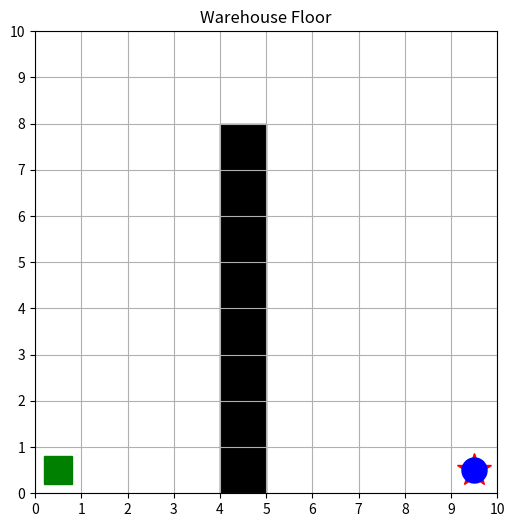

This chart was generated by the following Python code:
import matplotlib.pyplot as plt

GRID_SIZE = 10
start = (0, 0)
goal = (9, 0)

obstacles = []
for y in range(8):
    obstacles.append((4, y))


def make_path(start, goal):
    path = [start]
    x, y = start
    while x < goal[0]:
        x += 1
        path.append((x, y))
    while y < goal[1]:
        y += 1
        path.append((x, y))
    return path


def draw_floor(ax, robot_pos):
    ax.clear()
    ax.set_xlim(0, GRID_SIZE)
    ax.set_ylim(0, GRID_SIZE)
    ax.set_xticks(range(GRID_SIZE + 1))
    ax.set_yticks(range(GRID_SIZE + 1))
    ax.grid(True)
    ax.set_aspect("equal")
    ax.set_title("Warehouse Floor")
    for ox, oy in obstacles:
        ax.add_patch(plt.Rectangle((ox, oy), 1, 1, color="black"))
    ax.plot(start[0] + 0.5, start[1] + 0.5, "gs", markersize=20)
    ax.plot(goal[0] + 0.5, goal[1] + 0.5, "r*", markersize=25)
    ax.plot(robot_pos[0] + 0.5, robot_pos[1] + 0.5, "bo", markersize=18)


path = make_path(start, goal)

for cell in path:
    if cell in obstacles:
        print("Robot hits wall at", cell)

fig, ax = plt.subplots(figsize=(6, 6))
for position in path:
    draw_floor(ax, position)
    plt.pause(0.3)

plt.show()
